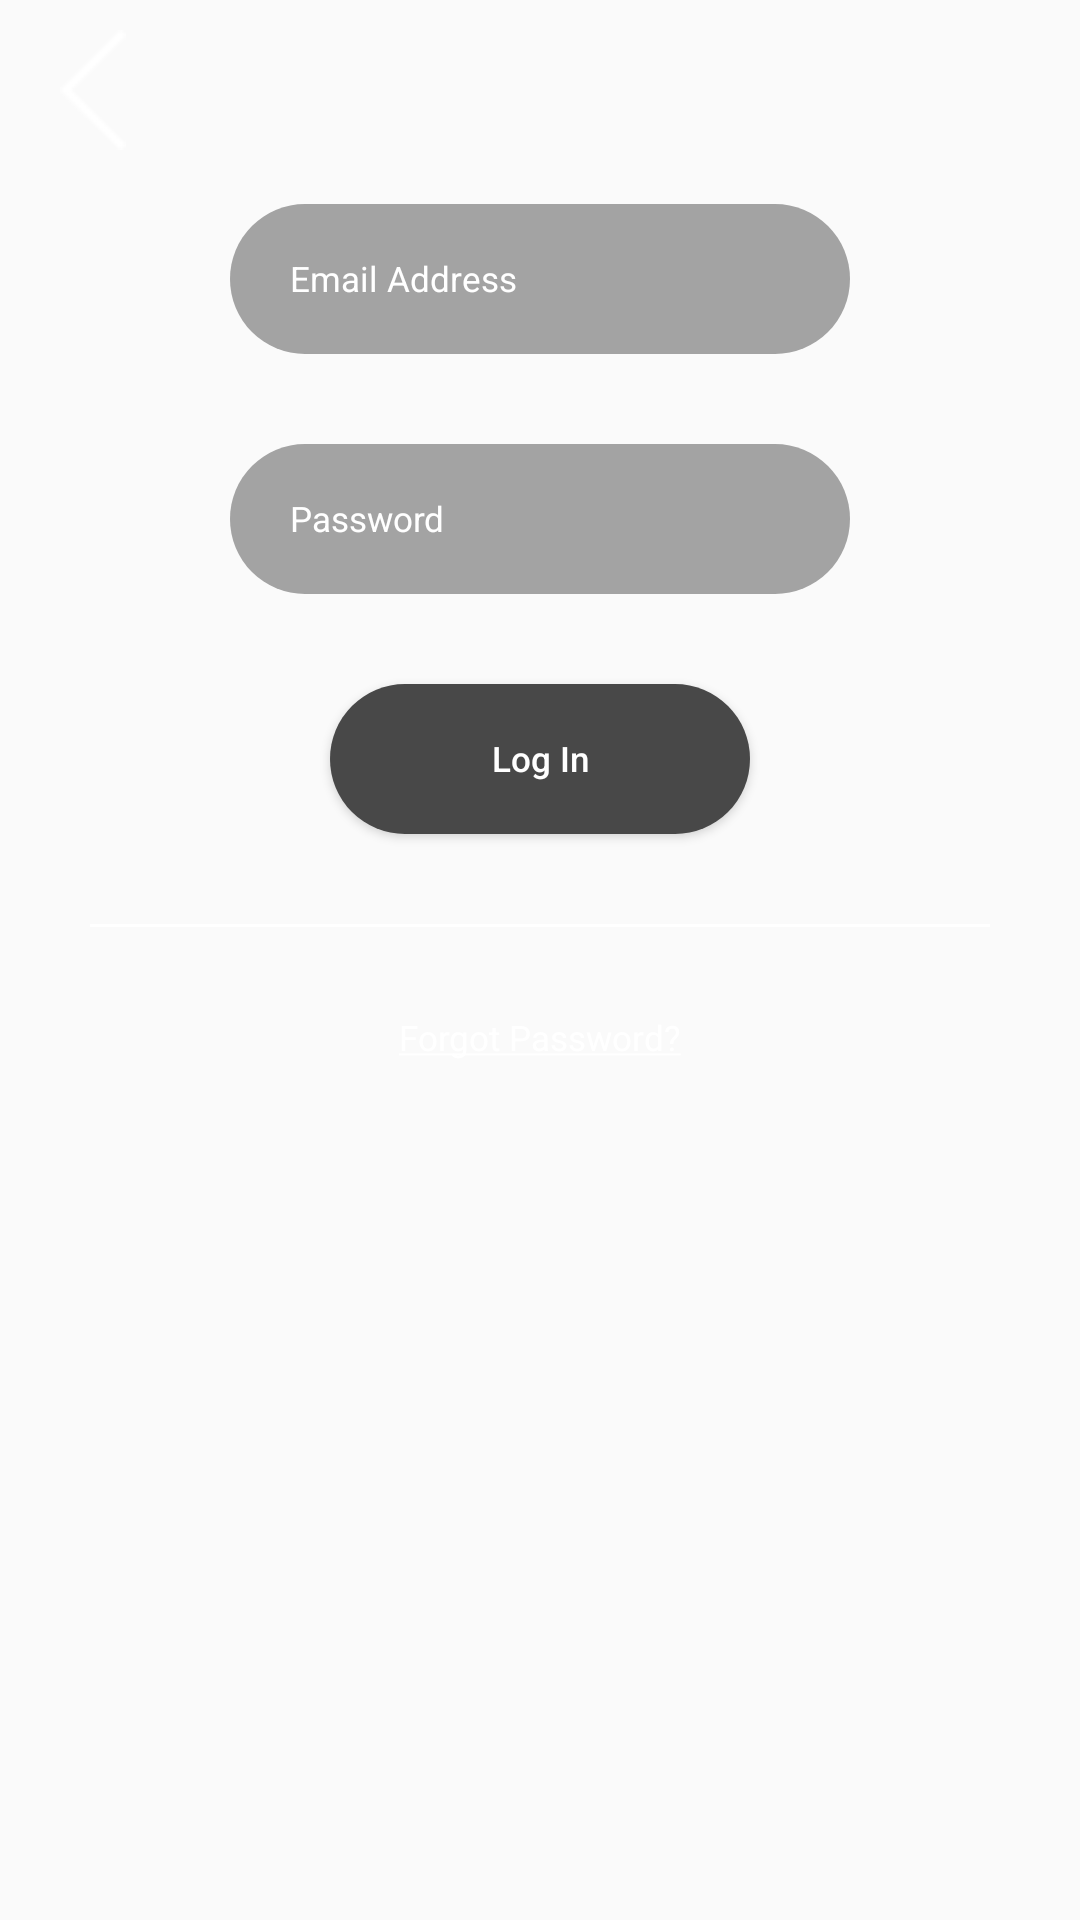

Here is an Android app screen rendered from its layout file. Give the layout XML and the strings, colors and styles it references.
<!-- AndroidManifest.xml: application theme AppTheme -->
<!-- res/layout/mainlogin_activity.xml -->
<?xml version="1.0" encoding="utf-8"?>
<RelativeLayout xmlns:android="http://schemas.android.com/apk/res/android"
    android:orientation="vertical" android:layout_width="match_parent"
    android:layout_height="match_parent"
    android:background="@drawable/splash_bg">


    <ScrollView
        android:layout_width="match_parent"
        android:layout_height="match_parent"
        android:id="@+id/scrollView">

        <RelativeLayout xmlns:android="http://schemas.android.com/apk/res/android"
            android:layout_width="match_parent"
            android:layout_height="match_parent">
            <ImageButton
                android:layout_width="wrap_content"
                android:layout_height="wrap_content"
                android:id="@+id/imageButton2"
                android:layout_alignParentTop="true"
                android:layout_marginLeft="20dp"
                android:layout_marginTop="10dp"
                android:src="@drawable/btn_navbar_back2x"
                android:background="#00000000" />
            <ImageView
                android:layout_width="wrap_content"
                android:layout_height="wrap_content"
                android:id="@+id/imageView3"
                android:src="@drawable/splash_logo"
                android:layout_alignParentTop="true"
                android:layout_centerHorizontal="true"
                android:layout_marginTop="30dp" />

            <EditText
                android:layout_width="wrap_content"
                android:layout_height="wrap_content"
                android:inputType="textEmailAddress"
                android:id="@+id/editText"
                android:layout_below="@+id/imageView3"
                android:layout_marginTop="38dp"
                android:hint="Email Address"
                android:textColorHint="#ffffff"
                android:textColor="#ffffff"
                android:paddingLeft="20dp"
                android:layout_centerHorizontal="true"
                android:background="@drawable/edit_fields_shape"
                android:height="88px"
                android:textSize="35px"
                android:width="620px"/>

            <EditText
                android:layout_width="wrap_content"
                android:layout_height="wrap_content"
                android:id="@+id/editText2"
                android:layout_below="@+id/editText"
                android:layout_centerHorizontal="true"
                android:hint="Password"
                android:textColorHint="#ffffff"
                android:paddingLeft="20dp"
                android:background="@drawable/edit_fields_shape"
                android:height="88px"
                android:textColor="#ffffff"
                android:textSize="35px"
                android:width="620px"
                android:layout_marginTop="30dp"/>


            <Button
                android:layout_width="wrap_content"
                android:layout_height="wrap_content"
                android:layout_below="@id/editText2"
                android:hint="Log In"
                android:textColorHint="#ffffff"
                android:id="@+id/button"
                android:layout_marginTop="30dp"
                android:layout_centerHorizontal="true"
                android:background="@drawable/roundshapebtn1"
                android:focusableInTouchMode="false"
                android:textSize="35px"
                android:width="420px"
                android:textColor="#ffffff"
                android:height="88px" />

            <View
                android:layout_width="300dp"
                android:layout_height="1dp"
                android:layout_gravity="center"
                android:layout_below="@id/button"
                android:layout_marginTop="30dp"
                android:layout_centerHorizontal="true"
                android:background="#FFFFFF" />


            <TextView
                android:layout_width="wrap_content"
                android:layout_height="wrap_content"
                android:textAppearance="?android:attr/textAppearanceMedium"
                android:text="@string/forgot_password"
                android:id="@+id/textView4"
                android:textColor="#ffffff"
                android:textSize="35px"
                android:layout_below="@id/button"
                android:layout_centerHorizontal="true"
                android:layout_marginTop="60dp" />

        </RelativeLayout>
    </ScrollView>




</RelativeLayout>
<!-- resources referenced by this layout -->
<resources>
  <!-- drawable btn_navbar_back2x: png bitmap (drawable, 387 bytes) -->
  <!-- drawable edit_fields_shape (drawable) -->
  <?xml version="1.0" encoding="utf-8"?>
  <shape xmlns:android="http://schemas.android.com/apk/res/android" android:shape="rectangle" android:padding="10dp">
      <solid android:color="#A3A3A3"/> 
      <size android:height="50dp"/>
      <corners
          android:bottomRightRadius="30dp"
          android:bottomLeftRadius="30dp"
          android:topLeftRadius="30dp"
          android:topRightRadius="30dp"/>
  </shape>
  <!-- drawable roundshapebtn1 (drawable) -->
  <?xml version="1.0" encoding="utf-8"?>
  <shape xmlns:android="http://schemas.android.com/apk/res/android" android:shape="rectangle" android:padding="10dp">
      <solid android:color="#484848"/> 
      <size android:height="50dp"/>
      <corners
          android:bottomRightRadius="30dp"
          android:bottomLeftRadius="30dp"
          android:topLeftRadius="30dp"
          android:topRightRadius="30dp"/>
  </shape>
  <string name="forgot_password"><u>Forgot Password?</u></string>
  <style name="AppTheme" parent="Theme.AppCompat.Light.NoActionBar">
          
          <item name="colorPrimary">@color/weirdblue</item>
          <item name="colorPrimaryDark">@color/weirdblue</item>
          <item name="colorAccent">@color/buttonorange</item>
      </style>
  <color name="weirdblue">#14324E</color>
  <color name="buttonorange">#D07C42</color>
</resources>
